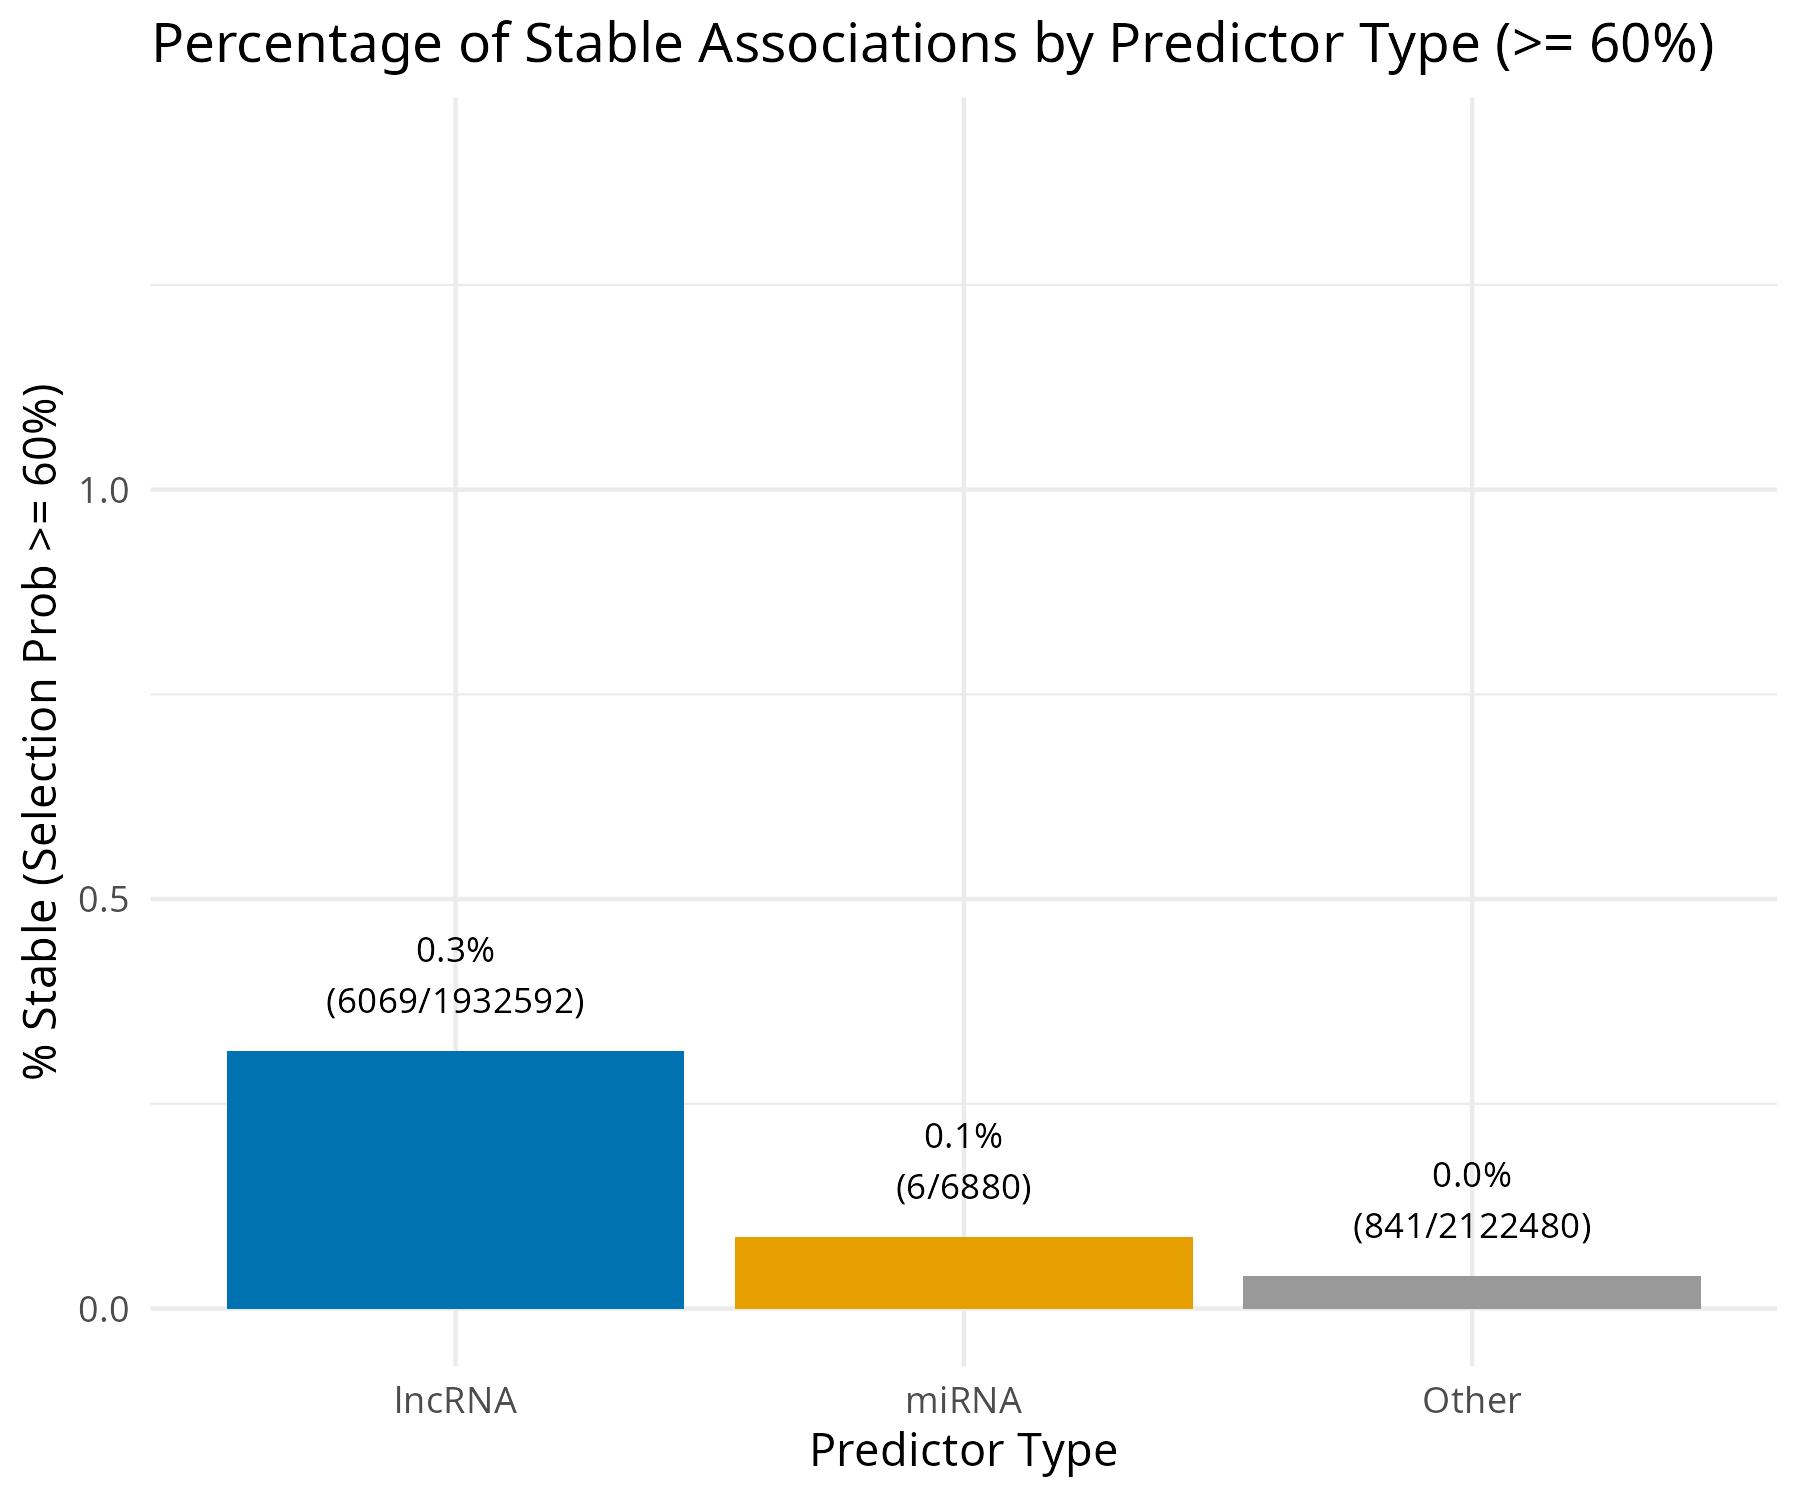

Values plotted in this chart, from the file beside it:
Predictor_Type, N_stable, N_unique_predictors, N_genes_affected, Mean_Selection_Prob
Other, 841, 766, 161, 0.7296
lncRNA, 6069, 3557, 172, 0.786
miRNA, 6, 5, 4, 0.8167
